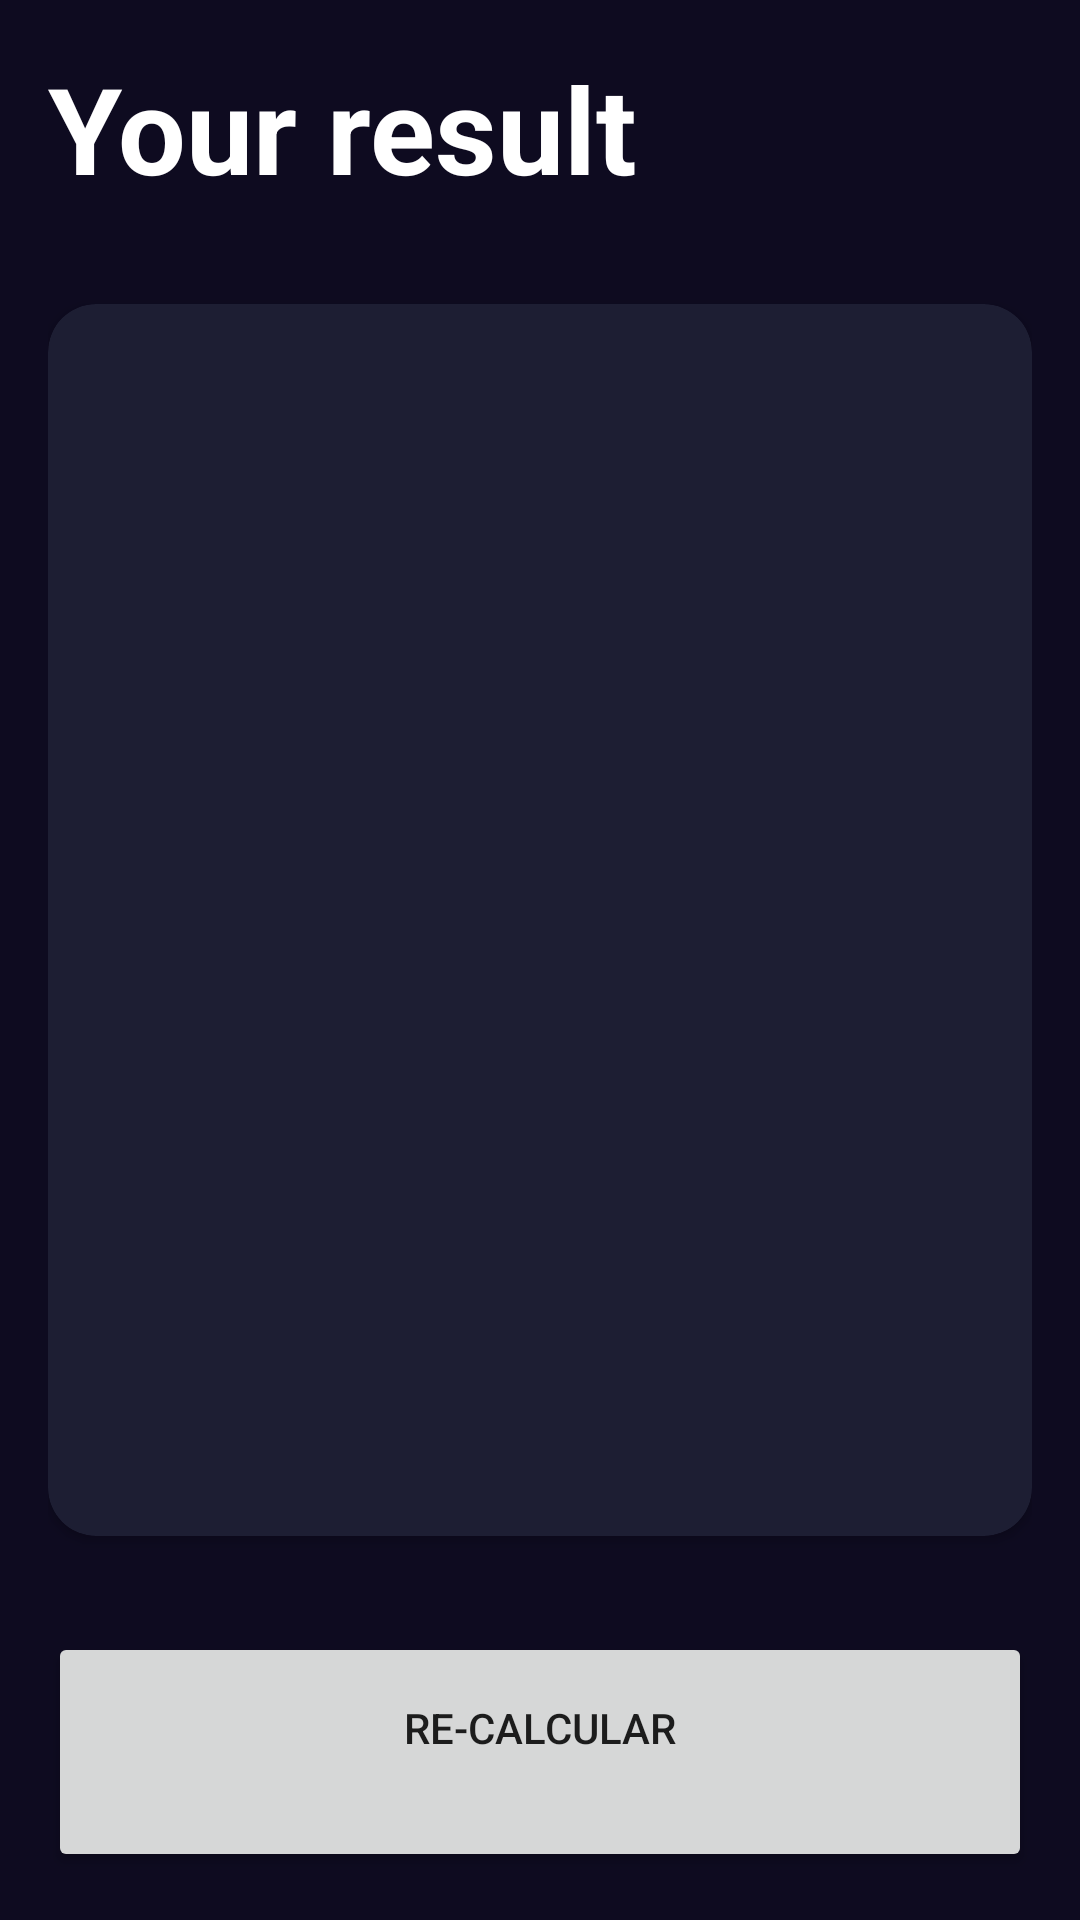

The Android layout XML behind this screen, and the referenced resources:
<!-- AndroidManifest.xml: application theme Theme.AndroidMaster -->
<!-- res/layout/activity_result_imcactivity.xml -->
<?xml version="1.0" encoding="utf-8"?>
<androidx.constraintlayout.widget.ConstraintLayout xmlns:android="http://schemas.android.com/apk/res/android"
    xmlns:app="http://schemas.android.com/apk/res-auto"
    xmlns:tools="http://schemas.android.com/tools"
    android:layout_width="match_parent"
    android:layout_height="match_parent"
    android:background="@color/background_app"
    android:padding="16dp"
    tools:context=".imccalculator.ResultIMCActivity">


    <TextView
        android:id="@+id/tvTitle"
        android:layout_width="wrap_content"
        android:layout_height="wrap_content"
        android:text="@string/result"
        android:textColor="@color/white"
        android:textSize="40sp"
        android:textStyle="bold"
        app:layout_constraintStart_toStartOf="parent"
        app:layout_constraintTop_toTopOf="parent" />

    <androidx.cardview.widget.CardView
        android:layout_width="0dp"
        android:layout_height="0dp"
        android:layout_marginVertical="32dp"
        app:cardBackgroundColor="@color/background_component"
        app:cardCornerRadius="16dp"
        app:layout_constraintBottom_toTopOf="@+id/btnReCalculate"
        app:layout_constraintEnd_toEndOf="parent"
        app:layout_constraintStart_toStartOf="parent"
        app:layout_constraintTop_toBottomOf="@+id/tvTitle">

        <androidx.appcompat.widget.LinearLayoutCompat
            android:layout_width="match_parent"
            android:layout_height="match_parent"
            android:gravity="center"
            android:layout_margin="16dp"
            android:orientation="vertical">

            <TextView
                android:id="@+id/tvResult"
                android:layout_width="wrap_content"
                android:layout_height="wrap_content"
                android:textSize="26sp"
                android:textStyle="bold"
                tools:text="Normal" />

            <TextView
                android:id="@+id/tvIMC"
                android:layout_width="wrap_content"
                android:layout_height="wrap_content"
                android:textSize="70sp"
                android:textStyle="bold"
                android:layout_marginVertical="64dp"
                android:textColor="@color/white"
                tools:text="Normal" />
            <TextView
                android:id="@+id/tvDescription"
                android:layout_width="wrap_content"
                android:layout_height="wrap_content"
                android:textSize="26sp"
                android:textColor="@color/white"
                tools:text="Normal" />


        </androidx.appcompat.widget.LinearLayoutCompat>

    </androidx.cardview.widget.CardView>

    <Button
        android:id="@+id/btnReCalculate"
        android:layout_width="match_parent"
        android:layout_height="80dp"
        android:text="@string/Recalculate"
        app:layout_constraintBottom_toBottomOf="parent"
        app:layout_constraintEnd_toEndOf="parent"
        app:layout_constraintEnd_toStartOf="parent" />

</androidx.constraintlayout.widget.ConstraintLayout>
<!-- resources referenced by this layout -->
<resources>
  <color name="background_app">#0E0B20</color>
  <color name="background_component">#1D1E33</color>
  <color name="white">#FFFFFFFF</color>
  <string name="Recalculate">Re-calcular\n</string>
  <string name="result">Your result</string>
  <style name="Theme.AndroidMaster" parent="Theme.MaterialComponents.DayNight.DarkActionBar">
          
          <item name="colorPrimary">@color/purple_500</item>
          <item name="colorPrimaryVariant">@color/purple_700</item>
          <item name="colorOnPrimary">@color/white</item>
          
          <item name="colorSecondary">@color/teal_200</item>
          <item name="colorSecondaryVariant">@color/teal_700</item>
          <item name="colorOnSecondary">@color/black</item>
          
          <item name="android:statusBarColor">?attr/colorPrimaryVariant</item>
          
      </style>
  <color name="purple_500">#FF6200EE</color>
  <color name="purple_700">#FF3700B3</color>
  <color name="teal_200">#FF03DAC5</color>
  <color name="teal_700">#FF018786</color>
  <color name="black">#FF000000</color>
</resources>
